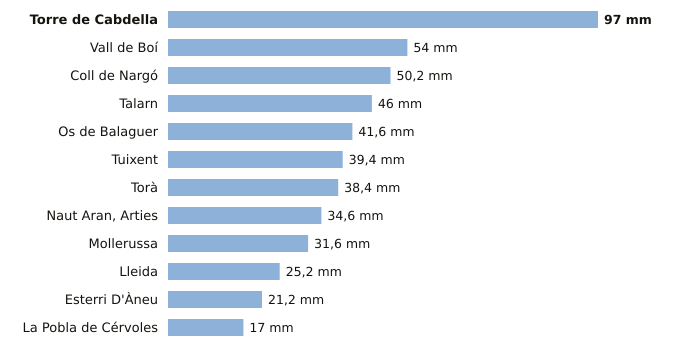

The data file committed next to this chart (first rows):
estacion, provincia, indicativo, mm_6_dias_anteriores, mm_hoy, mm_7_dias, horas_de_hoy
Torre de Cabdella, Lleida, 9689X, 97.0, 0.0, 97.0, 3
Vall de Boí, Lleida, 9744B, 54.0, 0.0, 54.0, 2
Coll de Nargó, Lleida, 9638D, 50.2, 0.0, 50.2, 1
Talarn, Lleida, 9698U, 46.0, 0.0, 46.0, 3
Os de Balaguer, Lleida, 9724X, 41.6, 0.0, 41.6, 3
Tuixent, Lleida, 9632X, 39.4, 0.0, 39.4, 2
Torà, Lleida, 9647X, 38.4, 0.0, 38.4, 1
Naut Aran, Arties, Lleida, 9990X, 34.6, 0.0, 34.6, 3
Mollerussa, Lleida, 9729X, 31.6, 0.0, 31.6, 2
Lleida, Lleida, 9771C, 25.2, 0.0, 25.2, 3
Esterri D'Àneu, Lleida, 9657X, 21.2, 0.0, 21.2, 1
La Pobla de Cérvoles, Lleida, 9772X, 17.0, 0.0, 17.0, 3
